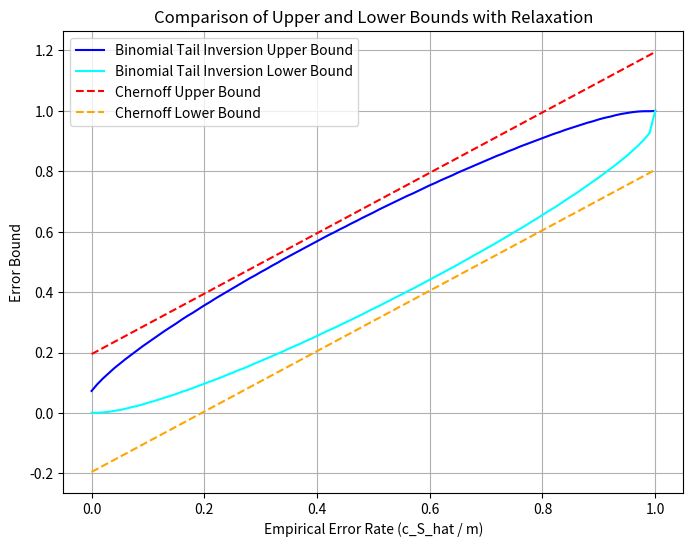

Reproduce this figure in Python.
import numpy as np
import matplotlib.pyplot as plt
from scipy.stats import binom

def binomial_tail_bound_max(m, k, delta_pc):
    """
    max p, s.t. Bin(m, k, p) >= delta_pc。
    """
    p_values = np.linspace(1, 0, 1000)
    for p in p_values:
        if binom.cdf(k, m, p) >= delta_pc:
            return p
    return 0.0

def binomial_tail_bound_min(m, k, delta_pc):
    """
    min p, s.t. 1 - Bin(m, k, p) >= delta_pc。
    """
    p_values = np.linspace(0, 1, 1000)
    for p in p_values:
        if 1 - binom.cdf(k, m, p) >= delta_pc:
            return p
    return 1.0

m = 100  # number of the training samples
delta = 0.05
c_S_hat = np.arange(0, m + 1)  # number of the empirical errors
k_values = c_S_hat

# assume P(c) = 1/N
N = len(c_S_hat)  # number of the classifiers
P_c = np.ones(N) / N  # prior probability of the classifiers

# without relaxation
binomial_bound_upper = np.array([binomial_tail_bound_max(m, k, delta * P_c[i]) for i, k in enumerate(k_values)])
binomial_bound_lower = np.array([binomial_tail_bound_min(m, k, delta * P_c[i]) for i, k in enumerate(k_values)])

# Chernoff Bound relaxation
chernoff_bound_upper = c_S_hat / m + np.sqrt((np.log(1/P_c) + np.log(1/delta)) / (2*m))
chernoff_bound_lower = c_S_hat / m - np.sqrt((np.log(1/P_c) + np.log(1/delta)) / (2*m))

plt.figure(figsize=(8, 6))
plt.plot(c_S_hat / m, binomial_bound_upper, label="Binomial Tail Inversion Upper Bound", linestyle='-', color='blue')
plt.plot(c_S_hat / m, binomial_bound_lower, label="Binomial Tail Inversion Lower Bound", linestyle='-', color='cyan')

plt.plot(c_S_hat / m, chernoff_bound_upper, label="Chernoff Upper Bound", linestyle='--', color='red')
plt.plot(c_S_hat / m, chernoff_bound_lower, label="Chernoff Lower Bound", linestyle='--', color='orange')

plt.xlabel("Empirical Error Rate (c_S_hat / m)")
plt.ylabel("Error Bound")
plt.title("Comparison of Upper and Lower Bounds with Relaxation")
plt.legend()
plt.grid(True)
plt.show()
